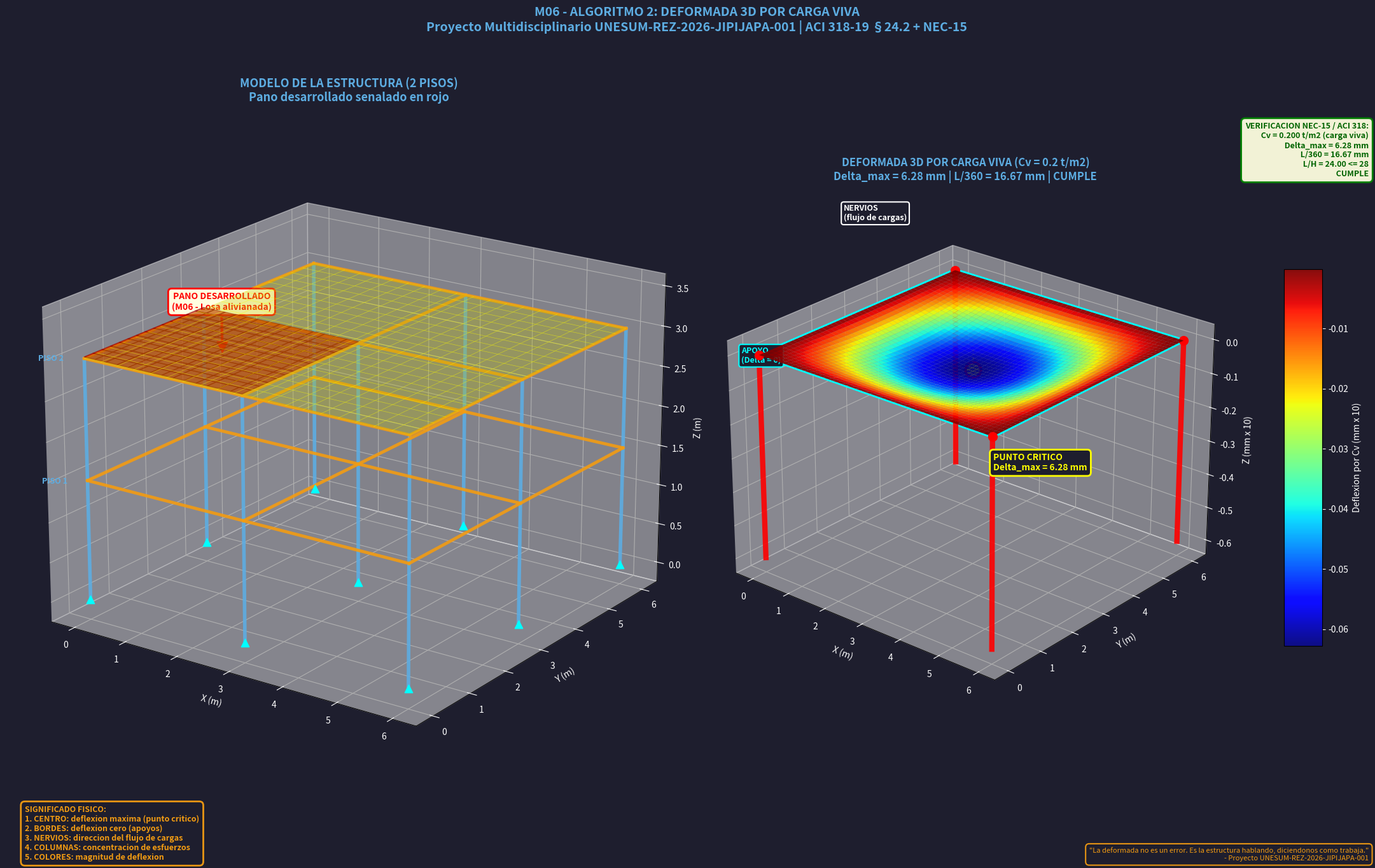

The script that saved this image:
# -*- coding: utf-8 -*-
"""
================================================================================
MODULO 06 - ALGORITMO 2: DEFORMADA 3D POR CARGA VIVA
================================================================================
AUTOR: Ing. Gery Lorenzo Marcillo Merino, Msc.
PROYECTO: Proyecto Multidisciplinario UNESUM-REZ-2026-JIPIJAPA-001
NORMA: ACI 318-19 §24.2 + NEC-15
OBJETIVO: Deformada 3D de la losa alivianada POR CARGA VIVA
          - Deflexion por Cv = 0.20 t/m2
          - Limite L/360 = 15.28 mm
          - Significado fisico
          DASHBOARD MEJOR QUE REVIT
================================================================================
"""

import os
import sys
from datetime import datetime

try:
    import matplotlib
    import matplotlib.pyplot as plt
    import numpy as np
    from matplotlib.gridspec import GridSpec
    from mpl_toolkits.mplot3d.art3d import Poly3DCollection
    MATPLOTLIB_OK = True
except ImportError:
    MATPLOTLIB_OK = False
    print("matplotlib no esta instalado. Ejecute: pip install matplotlib")
    sys.exit(1)

# ============================================================================
# 1. IDENTIDAD
# ============================================================================

PROYECTO = "Proyecto Multidisciplinario UNESUM-REZ-2026-JIPIJAPA-001"
CASO = "Losa del Colegio Alejo Lascano"
TITULO = "DEFORMADA 3D POR CARGA VIVA"
DOCENTE = "Ing. Gery Lorenzo Marcillo Merino, Msc."
NORMA = "ACI 318-19 §24.2 + NEC-15"
FRASE = "La deformada no es un error. Es la estructura hablando, diciendonos como trabaja."

# ============================================================================
# 2. DATOS DE ENTRADA (de la GUIA OFICIAL M06)
# ============================================================================

L1, L2 = 5.5, 6.0
L3, L4 = 5.5, 6.0

Cm = 0.62
Cv = 0.20         # CARGA VIVA (para deflexion)
Pisos = 2

H_losa = 25.0
h_eq = 18.06
bn = 10.0
bb = 50.0
tc = 5.0
hn = H_losa - tc

fc = 210
fy = 4200
rec_losa = 2.5
phi_pos = 8

# ============================================================================
# 3. CALCULOS
# ============================================================================

Lx = max(L1, L2, L3, L4)
Ly = Lx

# Inercia equivalente
I_eq = bb * h_eq**3 / 12
I_eq_m4 = I_eq / 1e8

E_kgcm2 = 15100 * np.sqrt(fc)
E_tm2 = E_kgcm2 * 10
EI = E_tm2 * I_eq_m4

# DEFLEXION POR CARGA VIVA (Cv)
delta_max = 5 * Cv * Lx**4 / (384 * EI)
delta_adm = Lx * 1000 / 360  # L/360 segun ACI 318 §24.2.2

# Factor de amplificacion visual
factor_amp = 10

# ============================================================================
# 4. IMPRESION EN CONSOLA
# ============================================================================

print("=" * 80)
print(f"[M06 - A2] {TITULO}")
print(f"[PROYECTO] {PROYECTO}")
print(f"[NORMA] {NORMA}")
print(f"[DOCENTE] {DOCENTE}")
print("=" * 80)

print(f"\n--- DATOS ---")
print(f"  Lx = {Lx:.2f} m | Ly = {Ly:.2f} m")
print(f"  Cv = {Cv:.3f} t/m2 (CARGA VIVA)")
print(f"  h_eq = {h_eq:.2f} cm | H_losa = {H_losa:.2f} cm")
print(f"  I_eq = {I_eq_m4:.6f} m4")
print(f"  EI = {EI:.2f} t.m2")

print(f"\n--- DEFLEXION POR CARGA VIVA ---")
print(f"  delta_max = {delta_max*1000:.3f} mm")
print(f"  delta_adm = {delta_adm:.3f} mm (L/360)")
print(f"  {'CUMPLE' if delta_max*1000 < delta_adm else 'NO CUMPLE'}")

print(f"\n--- SIGNIFICADO FISICO ---")
print(f"  1. CENTRO: deflexion maxima (punto critico)")
print(f"  2. BORDES: deflexion cero (apoyos)")
print(f"  3. NERVIOS: direccion del flujo de cargas")
print(f"  4. COLUMNAS: concentracion de esfuerzos")
print(f"  5. COLORES: magnitud de deflexion")

print("\n" + "=" * 80)
print(f"Frase: {FRASE}")
print("=" * 80)

# ============================================================================
# 5. GUARDAR REPORTE
# ============================================================================

carpeta = "Resultados_M06"
if not os.path.exists(carpeta):
    os.makedirs(carpeta)

nombre_reporte = f"reporte_M06_deformada_{datetime.now().strftime('%Y%m%d_%H%M%S')}.txt"
ruta_reporte = os.path.join(carpeta, nombre_reporte)

with open(ruta_reporte, 'w', encoding='utf-8') as f:
    f.write("=" * 80 + "\n")
    f.write(f"[M06 - A2] {TITULO}\n")
    f.write(f"[PROYECTO] {PROYECTO}\n")
    f.write(f"Fecha: {datetime.now().strftime('%Y-%m-%d %H:%M:%S')}\n")
    f.write("=" * 80 + "\n\n")
    f.write(f"Cv = {Cv:.3f} t/m2\n")
    f.write(f"I_eq = {I_eq_m4:.6f} m4\n")
    f.write(f"delta_max = {delta_max*1000:.3f} mm\n")
    f.write(f"delta_adm = {delta_adm:.3f} mm (L/360)\n")
    f.write(f"Estado = {'CUMPLE' if delta_max*1000 < delta_adm else 'NO CUMPLE'}\n\n")
    f.write("=" * 80 + "\n")
    f.write(f"Frase: {FRASE}\n")
    f.write("=" * 80 + "\n")

print(f"\nReporte guardado: {ruta_reporte}")

# ============================================================================
# 6. DASHBOARD 3D
# ============================================================================

fig = plt.figure(figsize=(22, 14), facecolor='#1e1e2e')

# ------------------------------------------------------------------
# SUBPLOT IZQUIERDO: MODELO DE LA ESTRUCTURA (2 PISOS)
# ------------------------------------------------------------------
ax_izq = fig.add_subplot(1, 2, 1, projection='3d')
ax_izq.set_facecolor('#1e1e2e')

n_pisos_m = 2
n_ejes = 2
Lv_m = 3.0
He_m = 1.5

# Columnas
for i in range(n_ejes + 1):
    for j in range(n_ejes + 1):
        x_col = i * Lv_m
        y_col = j * Lv_m
        ax_izq.plot([x_col, x_col], [y_col, y_col],
                    [0, n_pisos_m * He_m],
                    color='#5dade2', linewidth=4, alpha=0.9)
        ax_izq.scatter(x_col, y_col, 0, color='cyan', s=80, marker='^', zorder=10)

# Vigas en X
for piso in range(1, n_pisos_m + 1):
    z_piso = piso * He_m
    for j in range(n_ejes + 1):
        y_viga = j * Lv_m
        ax_izq.plot([0, n_ejes * Lv_m], [y_viga, y_viga],
                    [z_piso, z_piso], color='#f39c12', linewidth=3.5, alpha=0.9)

# Vigas en Y
for piso in range(1, n_pisos_m + 1):
    z_piso = piso * He_m
    for i in range(n_ejes + 1):
        x_viga = i * Lv_m
        ax_izq.plot([x_viga, x_viga], [0, n_ejes * Lv_m],
                    [z_piso, z_piso], color='#f39c12', linewidth=3.5, alpha=0.9)

# Losa del segundo piso (amarillo)
z_losa = n_pisos_m * He_m
x_losa = np.linspace(0, n_ejes * Lv_m, 20)
y_losa = np.linspace(0, n_ejes * Lv_m, 20)
X_losa, Y_losa = np.meshgrid(x_losa, y_losa)
Z_losa = np.full_like(X_losa, z_losa)

ax_izq.plot_surface(X_losa, Y_losa, Z_losa,
                     color='yellow', alpha=0.3, edgecolor='yellow',
                     linewidth=0.5)

# Pano desarrollado (rojo)
x_pano = np.linspace(0, Lv_m, 15)
y_pano = np.linspace(0, Lv_m, 15)
X_pano, Y_pano = np.meshgrid(x_pano, y_pano)
Z_pano = np.full_like(X_pano, z_losa + 0.02)

ax_izq.plot_surface(X_pano, Y_pano, Z_pano,
                     color='red', alpha=0.6, edgecolor='darkred',
                     linewidth=1)

ax_izq.text(Lv_m/2, Lv_m/2, z_losa + 0.5,
            'PANO DESARROLLADO\n(M06 - Losa alivianada)',
            color='red', fontsize=10, fontweight='bold', ha='center',
            bbox=dict(boxstyle='round,pad=0.4',
                      facecolor='lightyellow',
                      edgecolor='red',
                      linewidth=2))

ax_izq.plot([Lv_m/2, Lv_m/2], [Lv_m/2, Lv_m/2],
            [z_losa + 0.4, z_losa + 0.05],
            color='red', linewidth=3)
ax_izq.scatter(Lv_m/2, Lv_m/2, z_losa + 0.05, color='red',
               s=150, marker='v', zorder=20)

ax_izq.text(-0.5, -0.5, He_m, 'PISO 1',
            color='#5dade2', fontsize=9, fontweight='bold')
ax_izq.text(-0.5, -0.5, 2 * He_m, 'PISO 2',
            color='#5dade2', fontsize=9, fontweight='bold')

ax_izq.set_xlabel('X (m)', color='white', fontsize=10)
ax_izq.set_ylabel('Y (m)', color='white', fontsize=10)
ax_izq.set_zlabel('Z (m)', color='white', fontsize=10)
ax_izq.tick_params(axis='x', colors='white')
ax_izq.tick_params(axis='y', colors='white')
ax_izq.tick_params(axis='z', colors='white')
ax_izq.set_title('MODELO DE LA ESTRUCTURA (2 PISOS)\nPano desarrollado senalado en rojo',
                 color='#5dade2', fontsize=13, fontweight='bold', pad=15)
ax_izq.view_init(elev=20, azim=-55)

# ------------------------------------------------------------------
# SUBPLOT DERECHO: DEFORMADA 3D POR CARGA VIVA
# ------------------------------------------------------------------
ax_der = fig.add_subplot(1, 2, 2, projection='3d')
ax_der.set_facecolor('#1e1e2e')

nx, ny = 50, 50
x = np.linspace(0, Lx, nx)
y = np.linspace(0, Ly, ny)
X, Y = np.meshgrid(x, y)

# Deformada por carga viva
delta = delta_max * np.sin(np.pi * X / Lx) * np.sin(np.pi * Y / Ly)
Z_plot = -delta * factor_amp

surf = ax_der.plot_surface(X, Y, Z_plot,
                            cmap='jet',
                            edgecolor='none',
                            alpha=0.95,
                            rstride=1, cstride=1,
                            linewidth=0)

cbar = fig.colorbar(surf, ax=ax_der, shrink=0.5, aspect=10, pad=0.08)
cbar.set_label(f'Deflexion por Cv (mm x {factor_amp})', color='white', fontsize=10)
cbar.ax.yaxis.set_tick_params(color='white')
plt.setp(plt.getp(cbar.ax.axes, 'yticklabels'), color='white')

# Nervios
for i in range(0, nx, 5):
    ax_der.plot(X[i, :], Y[i, :], Z_plot[i, :],
                color='white', alpha=0.25, linewidth=0.6)
for j in range(0, ny, 5):
    ax_der.plot(X[:, j], Y[:, j], Z_plot[:, j],
                color='white', alpha=0.25, linewidth=0.6)

# Bordes
ax_der.plot([0, Lx], [0, 0], [0, 0], color='cyan', linewidth=4)
ax_der.plot([0, Lx], [Ly, Ly], [0, 0], color='cyan', linewidth=4)
ax_der.plot([0, 0], [0, Ly], [0, 0], color='cyan', linewidth=4)
ax_der.plot([Lx, Lx], [0, Ly], [0, 0], color='cyan', linewidth=4)

# Columnas
for cx, cy in [(0, 0), (Lx, 0), (0, Ly), (Lx, Ly)]:
    ax_der.plot([cx, cx], [cy, cy], [0, -0.6], color='red',
                linewidth=6, alpha=0.9)
    ax_der.scatter(cx, cy, 0, color='red', s=100, zorder=20)

# Punto critico
cx_centro = Lx / 2
cy_centro = Ly / 2
z_centro = -delta_max * factor_amp

ax_der.scatter(cx_centro, cy_centro, z_centro, color='yellow', s=300,
               edgecolor='red', linewidth=3, zorder=30)
ax_der.plot([cx_centro, cx_centro], [cy_centro, cy_centro],
            [0, z_centro], color='yellow', linewidth=2,
            linestyle='--', alpha=0.8)

ax_der.text(cx_centro + 0.3, cy_centro + 0.3, z_centro - 0.3,
            f'PUNTO CRITICO\nDelta_max = {delta_max*1000:.2f} mm',
            color='yellow', fontsize=10, fontweight='bold',
            bbox=dict(boxstyle='round,pad=0.4',
                      facecolor='#1e1e2e',
                      edgecolor='yellow',
                      linewidth=2))

ax_der.text(0, -0.5, 0, 'APOYO\n(Delta = 0)',
            color='cyan', fontsize=9, fontweight='bold',
            bbox=dict(boxstyle='round,pad=0.3',
                      facecolor='#1e1e2e',
                      edgecolor='cyan',
                      linewidth=1.5))

ax_der.text(Lx/2, -0.7, 0.5, 'NERVIOS\n(flujo de cargas)',
            color='white', fontsize=9, fontweight='bold',
            bbox=dict(boxstyle='round,pad=0.3',
                      facecolor='#1e1e2e',
                      edgecolor='white',
                      linewidth=1.5))

ax_der.set_xlabel('X (m)', color='white', fontsize=10)
ax_der.set_ylabel('Y (m)', color='white', fontsize=10)
ax_der.set_zlabel(f'Z (mm x {factor_amp})', color='white', fontsize=10)
ax_der.tick_params(axis='x', colors='white')
ax_der.tick_params(axis='y', colors='white')
ax_der.tick_params(axis='z', colors='white')
ax_der.set_title(f'DEFORMADA 3D POR CARGA VIVA (Cv = {Cv} t/m2)\n'
                 f'Delta_max = {delta_max*1000:.2f} mm | L/360 = {delta_adm:.2f} mm | '
                 f'{"CUMPLE" if delta_max*1000 < delta_adm else "NO CUMPLE"}',
                 color='#5dade2', fontsize=12, fontweight='bold', pad=15)
ax_der.view_init(elev=25, azim=-50)

# ------------------------------------------------------------------
# PANEL DE SIGNIFICADO FISICO
# ------------------------------------------------------------------
fig.text(0.02, 0.02,
    "SIGNIFICADO FISICO:\n"
    "1. CENTRO: deflexion maxima (punto critico)\n"
    "2. BORDES: deflexion cero (apoyos)\n"
    "3. NERVIOS: direccion del flujo de cargas\n"
    "4. COLUMNAS: concentracion de esfuerzos\n"
    "5. COLORES: magnitud de deflexion",
    ha='left', va='bottom',
    fontsize=9, color='#f39c12', fontweight='bold',
    bbox=dict(boxstyle='round,pad=0.5',
              facecolor='#1e1e2e',
              edgecolor='#f39c12',
              linewidth=2,
              alpha=0.95))

# ------------------------------------------------------------------
# TIC
# ------------------------------------------------------------------
tic_box = (
    f"VERIFICACION NEC-15 / ACI 318:\n"
    f"  Cv = {Cv:.3f} t/m2 (carga viva)\n"
    f"  Delta_max = {delta_max*1000:.2f} mm\n"
    f"  L/360 = {delta_adm:.2f} mm\n"
    f"  L/H = {Lx*100/H_losa:.2f} <= 28\n"
    f"  {'CUMPLE' if delta_max*1000 < delta_adm else 'NO CUMPLE'}"
)
fig.text(0.98, 0.85,
    tic_box,
    ha='right', va='top',
    fontsize=9, color='darkgreen', fontweight='bold',
    bbox=dict(boxstyle='round,pad=0.5',
              facecolor='lightyellow',
              edgecolor='green',
              linewidth=2,
              alpha=0.95))

# ------------------------------------------------------------------
# FRASE
# ------------------------------------------------------------------
fig.text(0.98, 0.02,
    f'"{FRASE}"\n- Proyecto UNESUM-REZ-2026-JIPIJAPA-001',
    ha='right', va='bottom',
    fontsize=8, style='italic', color='#f39c12',
    bbox=dict(boxstyle='round,pad=0.5',
              facecolor='#1e1e2e',
              edgecolor='#f39c12',
              linewidth=1.5,
              alpha=0.95))

fig.suptitle(
    f"M06 - ALGORITMO 2: DEFORMADA 3D POR CARGA VIVA\n"
    f"{PROYECTO} | {NORMA}",
    fontsize=14, fontweight='bold', color='#5dade2', y=0.98
)

plt.tight_layout(rect=[0, 0.04, 1, 0.95])

nombre_img = f"M06_A2_deformada_3d_{datetime.now().strftime('%Y%m%d_%H%M%S')}.png"
ruta_img = os.path.join(carpeta, nombre_img)
plt.savefig(ruta_img, dpi=150, facecolor='#1e1e2e', bbox_inches='tight')
print(f"\nDashboard guardado: {ruta_img}")

print("\nMostrando grafica en pantalla...")
print("(Cierre la ventana para continuar)")
plt.show()

print("\n" + "=" * 70)
print("PROCESO COMPLETADO EXITOSAMENTE")
print("=" * 70)
